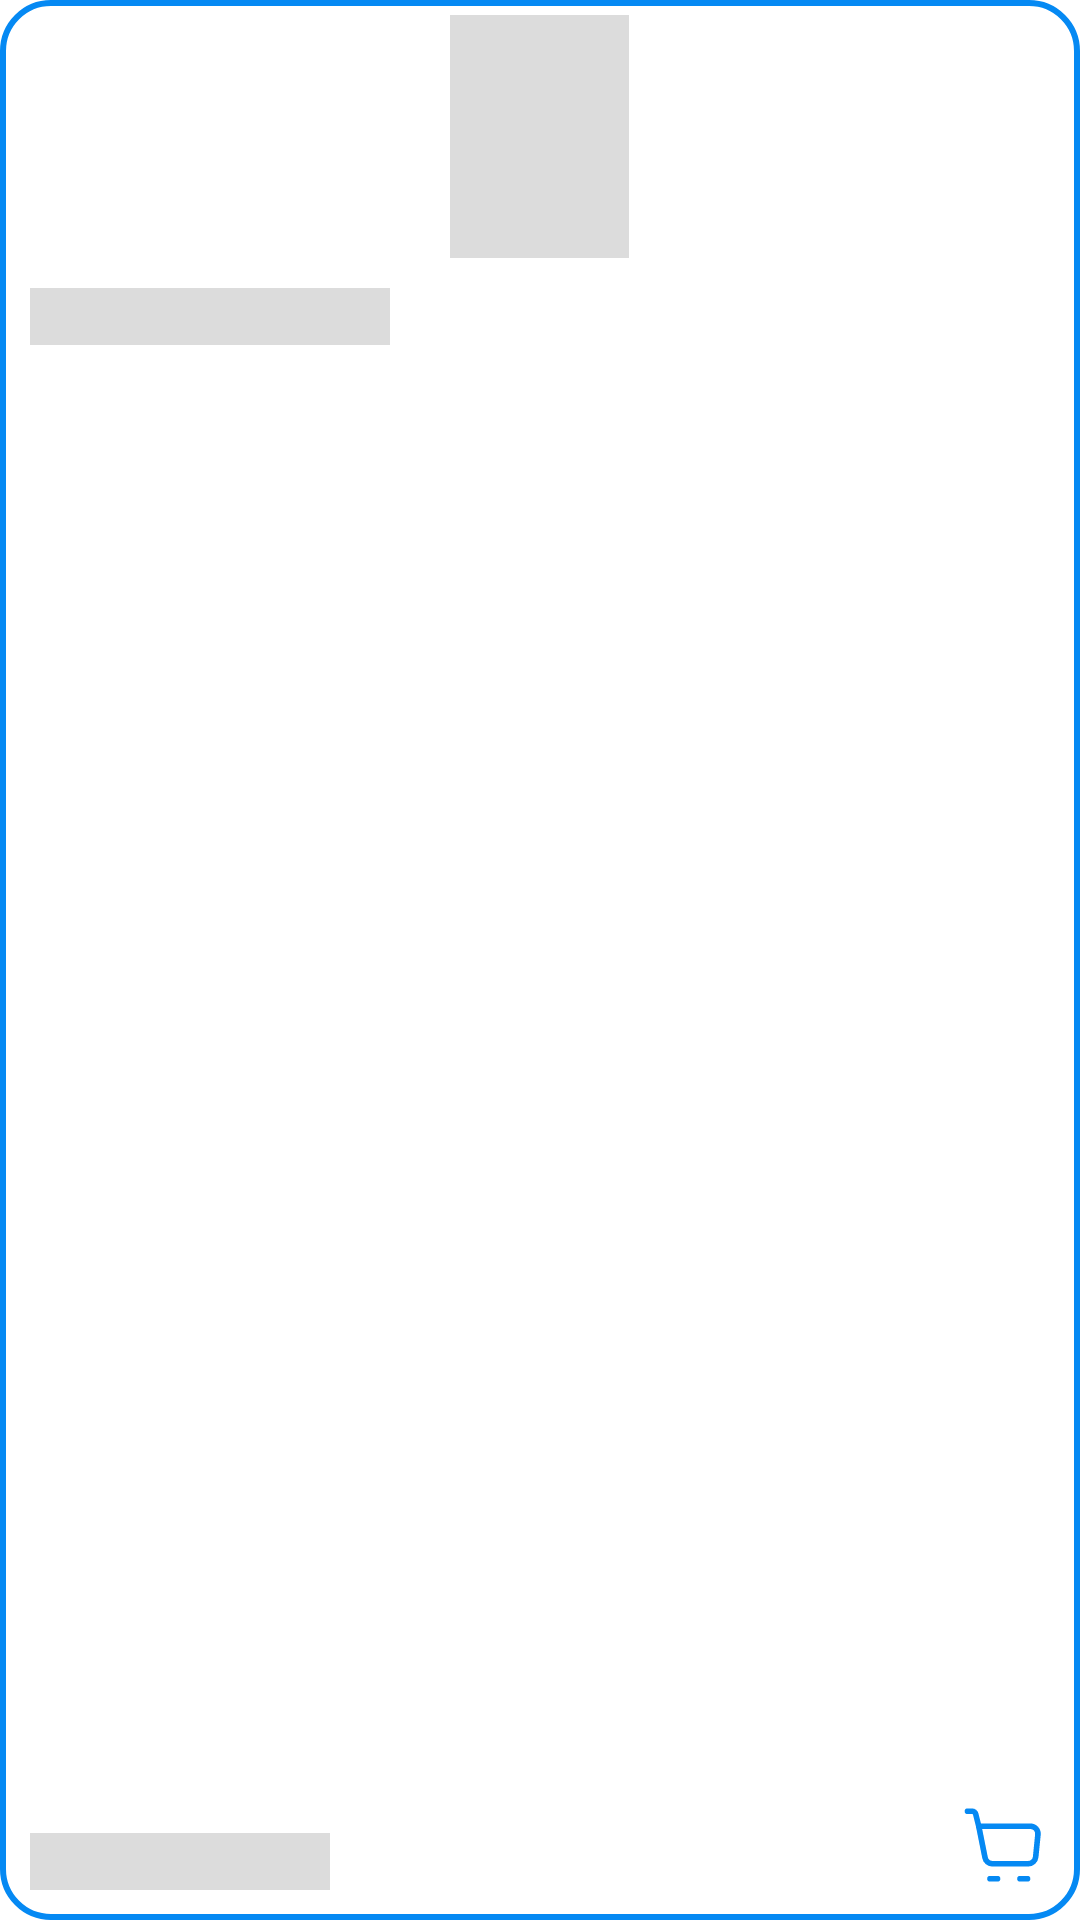

Reconstruct the res/layout file that produces this screen, plus the resources it refers to.
<!-- AndroidManifest.xml: application theme Theme.BKOB -->
<!-- res/layout/shimmer_book.xml -->
<?xml version="1.0" encoding="utf-8"?>
<RelativeLayout xmlns:android="http://schemas.android.com/apk/res/android"
    android:layout_width="140dp"
    android:background="@drawable/background_receive"
    android:layout_marginTop="20dp"
    android:layout_marginStart="20dp"
    android:layout_marginEnd="20dp"
    android:layout_height="170dp">

    <ImageView
        android:id="@+id/avatar_item_search"
        android:layout_width="59.6dp"
        android:layout_height="81dp"
        android:layout_centerHorizontal="true"
        android:layout_marginTop="5dp"
        android:contentDescription="TODO"
        android:scaleType="fitCenter"
        android:background="@color/gray" />
    <TextView
        android:id="@+id/name_item_search"
        android:layout_marginTop="10dp"
        android:textColor="@color/header"
        style="@style/Caption"
        android:layout_marginStart="10dp"
        android:layout_below="@id/avatar_item_search"
        android:background="@color/gray"
        android:layout_width="120dp"
        android:layout_height="wrap_content"/>

    <TextView
        android:id="@+id/price_item_search"
        android:layout_marginBottom="10dp"
        android:layout_marginStart="10dp"
        android:layout_alignParentBottom="true"
        android:background="@color/gray"
        android:layout_width="100dp"
        android:layout_height="wrap_content"/>
    <ImageButton
        android:id="@+id/btn_cart_item_search"
        android:layout_marginBottom="10dp"
        android:layout_marginEnd="10dp"
        android:layout_alignParentBottom="true"
        android:layout_alignParentEnd="true"
        android:background="@color/white"
        android:src="@drawable/ic_akar_icons_cart"
        android:layout_width="wrap_content"
        android:layout_height="wrap_content"
        android:contentDescription="TODO" />
</RelativeLayout>
<!-- resources referenced by this layout -->
<resources>
  <color name="gray">#DCDCDC</color>
  <color name="header">#333333</color>
  <color name="white">#FFFFFFFF</color>
  <!-- drawable background_receive (drawable) -->
  <?xml version="1.0" encoding="utf-8"?>
  <shape xmlns:android="http://schemas.android.com/apk/res/android">
      <corners android:radius="16dp"/>
      <solid android:color="@color/white"/>
      <stroke android:width="2dp"
          android:color="@color/main"/>
  </shape>
  <!-- drawable ic_akar_icons_cart (drawable) -->
  <vector xmlns:android="http://schemas.android.com/apk/res/android"
      android:width="30dp"
      android:height="30dp"
      android:viewportWidth="48"
      android:viewportHeight="48">
    <path
        android:pathData="M10,14H37.58C38.1388,14 38.6915,14.1171 39.2023,14.3438C39.7131,14.5705 40.1707,14.9017 40.5457,15.316C40.9207,15.7304 41.2047,16.2187 41.3794,16.7496C41.5541,17.2804 41.6156,17.8419 41.56,18.398L40.36,30.398C40.2613,31.385 39.7994,32.3001 39.0639,32.9658C38.3285,33.6314 37.3719,34 36.38,34H17.28C16.3549,34.0004 15.4584,33.6801 14.7429,33.0937C14.0274,32.5073 13.5373,31.6911 13.356,30.784L10,14Z"
        android:strokeLineJoin="round"
        android:strokeWidth="3"
        android:fillColor="#00000000"
        android:strokeColor="#0589F3"/>
    <path
        android:pathData="M10,14L8.38,7.514C8.2717,7.0815 8.0219,6.6976 7.6704,6.4233C7.3189,6.149 6.8859,6 6.44,6H4"
        android:strokeLineJoin="round"
        android:strokeWidth="3"
        android:fillColor="#00000000"
        android:strokeColor="#0589F3"
        android:strokeLineCap="round"/>
    <path
        android:pathData="M16,42H20"
        android:strokeLineJoin="round"
        android:strokeWidth="3"
        android:fillColor="#00000000"
        android:strokeColor="#0589F3"
        android:strokeLineCap="round"/>
    <path
        android:pathData="M32,42H36"
        android:strokeLineJoin="round"
        android:strokeWidth="3"
        android:fillColor="#00000000"
        android:strokeColor="#0589F3"
        android:strokeLineCap="round"/>
  </vector>
  <style name="Caption">
          <item name="android:fontFamily">@font/montserrat_semibold</item>
          <item name="android:textSize">14sp</item>
          <item name="android:textColor">@color/body</item>
      </style>
  <style name="Theme.BKOB" parent="Theme.MaterialComponents.DayNight.DarkActionBar">
          
          <item name="colorPrimary">@color/main</item>
          <item name="colorPrimaryVariant">@color/main</item>
          <item name="colorOnPrimary">@color/white</item>
          
          <item name="colorSecondary">@color/secondary</item>
          <item name="colorSecondaryVariant">@color/secondary</item>
          <item name="colorOnSecondary">@color/black</item>
          
          <item name="android:statusBarColor" tools:targetApi="l">?attr/colorPrimaryVariant</item>
          
      </style>
  <color name="main">#0589f3</color>
  <color name="body">#6d6d6d</color>
  <color name="secondary">#5dacd4</color>
  <color name="black">#FF000000</color>
</resources>
